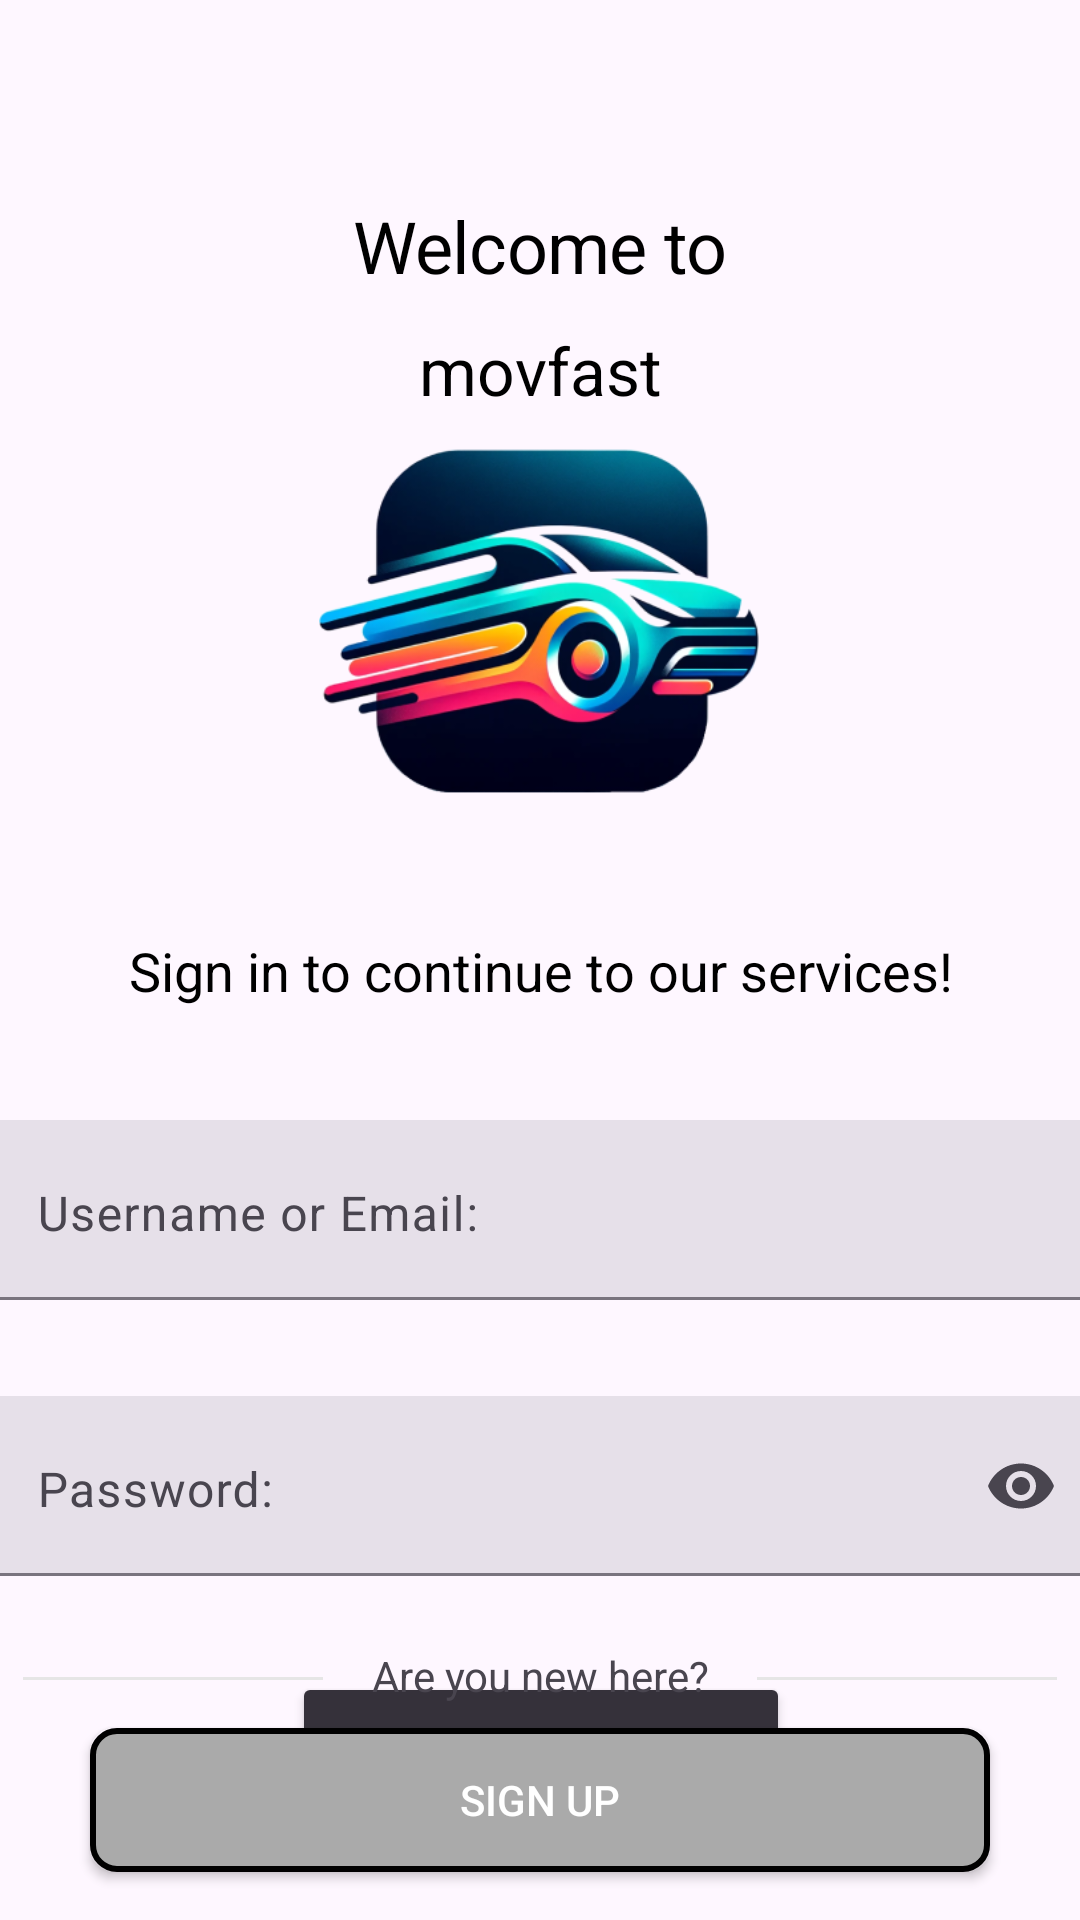

Produce the Android XML layout that renders to this screen, including the resource entries it uses.
<!-- AndroidManifest.xml: application theme Theme.Texnolgia_logismikou -->
<!-- res/layout/login.xml -->
<?xml version="1.0" encoding="utf-8"?>
<androidx.constraintlayout.widget.ConstraintLayout xmlns:android="http://schemas.android.com/apk/res/android"
    xmlns:app="http://schemas.android.com/apk/res-auto"
    xmlns:tools="http://schemas.android.com/tools"
    android:layout_width="match_parent"
    android:layout_height="match_parent">

    <View
        android:id="@+id/divider"
        android:layout_width="100dp"
        android:layout_height="1dp"
        android:layout_marginStart="16dp"
        android:layout_marginBottom="80dp"
        android:background="#E6E6E6"
        app:layout_constraintBottom_toBottomOf="parent"
        app:layout_constraintEnd_toEndOf="parent"
        app:layout_constraintHorizontal_bias="0.0"
        app:layout_constraintStart_toEndOf="@+id/textView2" />

    <Button
        android:id="@+id/signUpButton"
        style="@style/buttonStyle"
        android:layout_width="300dp"
        android:layout_height="48dp"
        android:layout_marginHorizontal="50dp"
        android:layout_marginBottom="16dp"
        android:background="@drawable/button"
        android:text="@string/signUp"
        android:onClick="signUp"
        android:textColor="@android:color/white"
        app:layout_constraintBottom_toBottomOf="parent"
        app:layout_constraintEnd_toEndOf="parent"
        app:layout_constraintStart_toStartOf="parent" />

    <LinearLayout
        android:id="@+id/linearLayout14"
        android:layout_width="wrap_content"
        android:layout_height="wrap_content"
        android:layout_gravity="center_horizontal"
        android:layout_marginTop="64dp"
        android:gravity="center"
        android:orientation="vertical"
        app:layout_constraintEnd_toEndOf="parent"
        app:layout_constraintStart_toStartOf="parent"
        app:layout_constraintTop_toTopOf="parent">

        <TextView
            android:id="@+id/welcome_to"
            android:layout_width="150dp"
            android:layout_height="36dp"
            android:layout_alignParentTop="true"
            android:layout_centerHorizontal="true"
            android:gravity="center_horizontal|center_vertical"
            android:lineSpacingExtra="4sp"
            android:text="@string/welcome_to"
            android:textAppearance="@style/welcome_to"
            android:textColor="@color/textColor"
            app:layout_constraintEnd_toEndOf="parent"
            app:layout_constraintStart_toStartOf="parent"
            app:layout_constraintTop_toTopOf="parent" />

        <TextView
            android:id="@+id/movfast"
            android:layout_width="120dp"
            android:layout_height="31dp"
            android:layout_alignParentTop="true"
            android:layout_centerHorizontal="true"
            android:layout_marginTop="8dp"
            android:gravity="center_horizontal|center_vertical"
            android:lineSpacingExtra="4sp"
            android:text="@string/movfast"
            android:textAppearance="@style/movfast"
            android:textColor="@color/textColor"
            app:layout_constraintEnd_toEndOf="parent"
            app:layout_constraintHorizontal_bias="0.498"
            app:layout_constraintStart_toStartOf="parent"
            app:layout_constraintTop_toBottomOf="@+id/welcome_to" />

        <ImageView
            android:id="@+id/imageView"
            android:layout_width="147dp"
            android:layout_height="120dp"
            android:layout_marginTop="8dp"
            android:adjustViewBounds="false"
            app:srcCompat="@drawable/img" />

    </LinearLayout>

    <LinearLayout
        android:id="@+id/linearLayout"
        android:layout_width="397dp"
        android:layout_height="wrap_content"
        android:layout_gravity="center_horizontal"
        android:layout_marginTop="32dp"
        android:gravity="center"
        android:orientation="vertical"
        app:layout_constraintEnd_toEndOf="parent"
        app:layout_constraintHorizontal_bias="0.5"
        app:layout_constraintStart_toStartOf="parent"
        app:layout_constraintTop_toBottomOf="@+id/linearLayout14">

        <TextView
            android:id="@+id/sign_in_to"
            android:layout_width="wrap_content"
            android:layout_height="wrap_content"
            android:layout_margin="15dp"
            android:gravity="center_horizontal|top"
            android:lineSpacingExtra="5sp"
            android:paddingTop="0px"
            android:text="@string/sign_in_to"
            android:textAppearance="@style/sign_in_to"
            android:textColor="@color/textColor"
            android:translationY="-2.61sp"
            app:layout_constraintEnd_toEndOf="parent"
            app:layout_constraintHorizontal_bias="0.495"
            app:layout_constraintStart_toStartOf="parent"
            app:layout_constraintTop_toBottomOf="@+id/imageView" />

        
        

        <com.google.android.material.textfield.TextInputLayout
            android:id="@+id/username_field"
            style="@style/Widget.Material3.TextInputLayout.FilledBox"
            android:layout_width="368dp"
            android:layout_height="60dp"
            android:layout_gravity="center|bottom"
            android:layout_marginTop="20dp"
            android:ems="10">

            <com.google.android.material.textfield.TextInputEditText
                android:id="@+id/username_email"
                android:layout_width="match_parent"
                android:layout_height="match_parent"
                android:gravity="bottom"
                android:hint="Username or Email:"
                android:singleLine="true" />

        </com.google.android.material.textfield.TextInputLayout>

        
        
        <com.google.android.material.textfield.TextInputLayout
            android:id="@+id/password"
            style="@style/Widget.Material3.TextInputLayout.FilledBox"
            android:layout_width="368dp"
            android:layout_height="60dp"
            android:layout_gravity="center|bottom"
            android:layout_marginTop="32dp"
            android:ems="10"
            app:endIconMode="password_toggle">

            <com.google.android.material.textfield.TextInputEditText
                android:id="@+id/pass"
                android:layout_width="match_parent"
                android:layout_height="match_parent"
                android:gravity="bottom"
                android:hint="Password:"
                android:inputType="textPassword"
                android:singleLine="true" />

        </com.google.android.material.textfield.TextInputLayout>

        

        <Button
            android:id="@+id/button2"
            android:layout_width="166dp"
            android:layout_height="wrap_content"
            android:layout_marginTop="32dp"
            android:backgroundTint="#35313A"
            android:onClick="buttonLogin"
            android:text="@string/fireitup"
            android:textColor="@android:color/white" />

    </LinearLayout>

    <View
        android:id="@+id/divider2"
        android:layout_width="100dp"
        android:layout_height="1dp"
        android:layout_marginBottom="80dp"
        android:background="#E6E6E6"
        android:layout_marginEnd="16dp"
        app:layout_constraintBottom_toBottomOf="parent"
        app:layout_constraintEnd_toStartOf="@+id/textView2"
        app:layout_constraintHorizontal_bias="0.976"
        app:layout_constraintStart_toStartOf="parent" />

    <TextView
        android:id="@+id/textView2"
        android:layout_width="wrap_content"
        android:layout_height="wrap_content"
        android:layout_marginBottom="72dp"
        android:text="@string/newHere"
        app:layout_constraintBottom_toBottomOf="parent"
        app:layout_constraintEnd_toEndOf="parent"
        app:layout_constraintStart_toStartOf="parent" />




</androidx.constraintlayout.widget.ConstraintLayout>
<!-- resources referenced by this layout -->
<resources>
  <color name="textColor">#000000</color>
  <!-- drawable button (drawable) -->
  <?xml version="1.0" encoding="utf-8"?>
  <shape xmlns:android="http://schemas.android.com/apk/res/android" >
              <solid android:color="@android:color/darker_gray" />
              <stroke
                  android:width="2dp"
                  android:color="@color/black" />
              <corners android:radius="8dp" />
  </shape>
  <!-- drawable img: png bitmap (drawable, 112409 bytes) -->
  <string name="fireitup">Fire It Up!</string>
  <string name="movfast">movfast</string>
  <string name="newHere">Are you new here?</string>
  <string name="signUp">Sign Up</string>
  <string name="sign_in_to">Sign in to continue to our services!</string>
  <string name="welcome_to">Welcome to</string>
  <style name="buttonStyle" parent="ThemeOverlay.AppCompat">
          <item name="colorAccent">@android:color/white</item>
      </style>
  <style name="movfast">
          <item name="android:textSize">22sp</item>
          <item name="android:textColor">#000000</item>
      </style>
  <style name="sign_in_to">
          <item name="android:textSize">18sp</item>
          <item name="android:textColor">#000000</item>
      </style>
  <style name="welcome_to">
          <item name="android:textSize">24sp</item>
          <item name="android:letterSpacing">-0.01</item>
          <item name="android:textColor">#000000</item>
      </style>
  <style name="Theme.Texnolgia_logismikou" parent="Base.Theme.Texnolgia_logismikou" />
  <color name="black">#FF000000</color>
  <style name="Base.Theme.Texnolgia_logismikou" parent="Theme.Material3.DayNight.NoActionBar">
          
          
      </style>
</resources>
